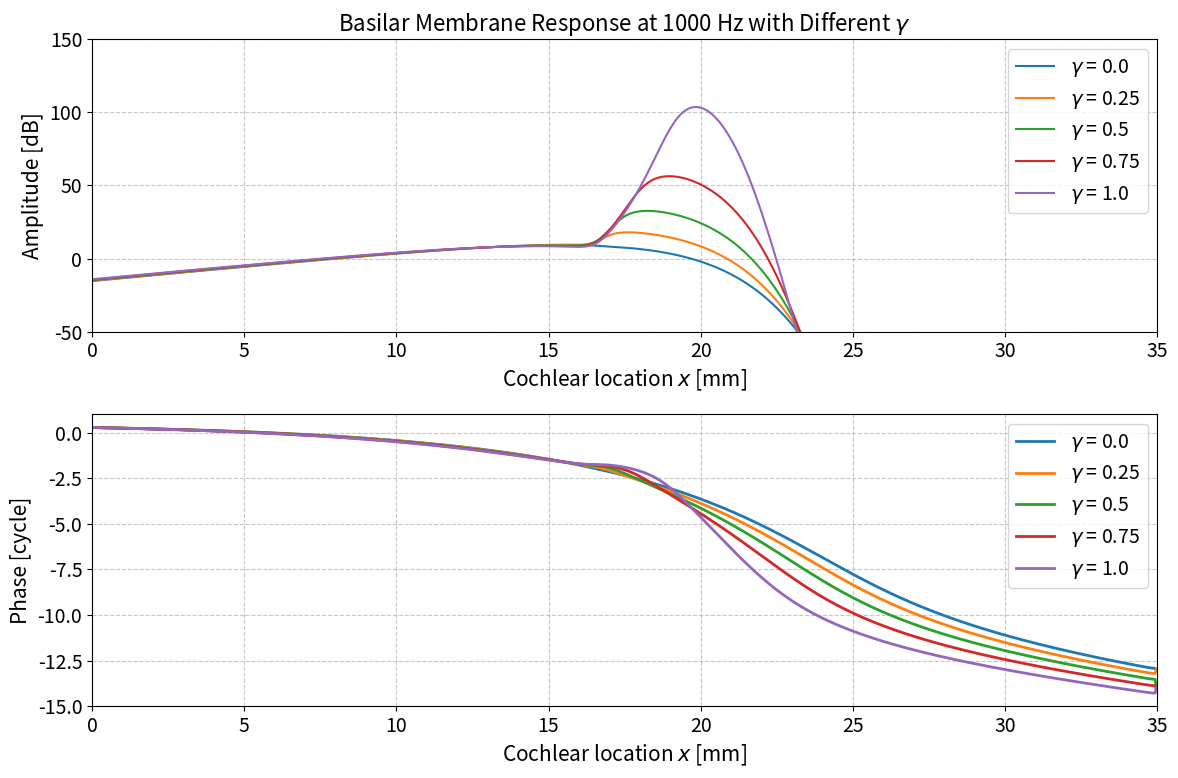
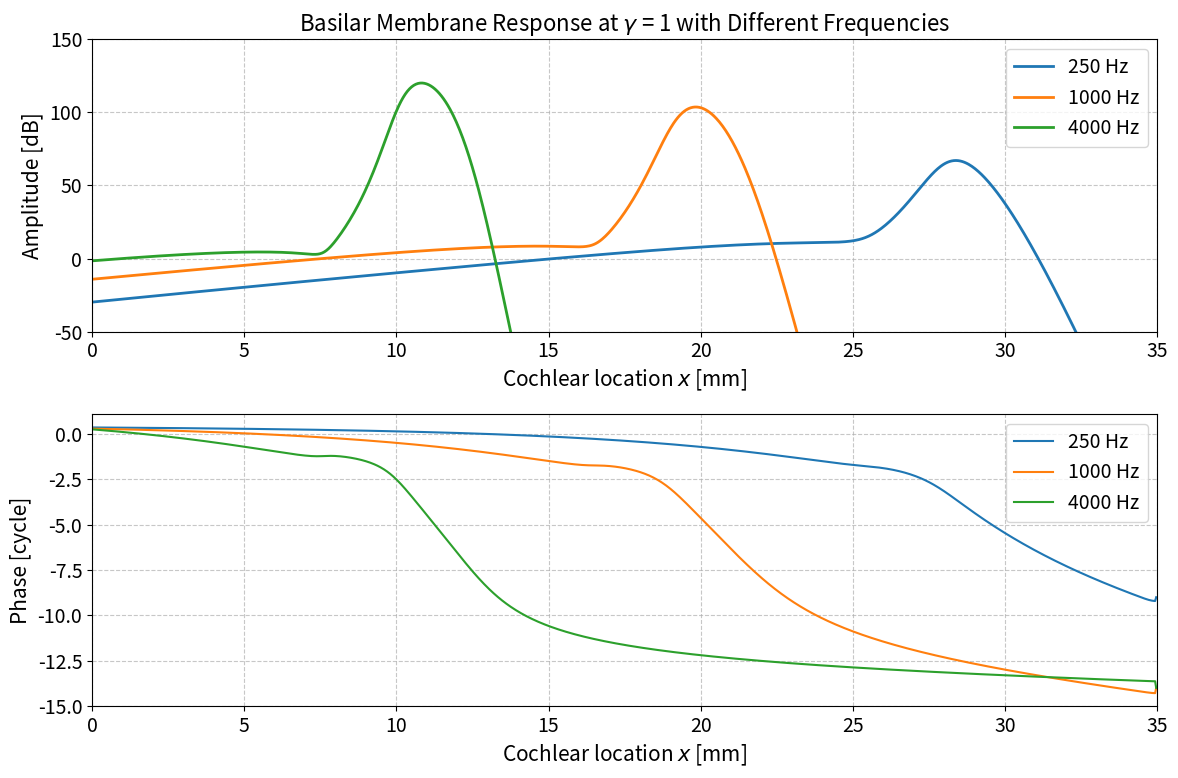

Python code for these plots, in order:
import numpy as np
import matplotlib.pyplot as plt

N = 1000 
L = 35e-3
H = 1e-3
Hb = 7e-6
rho = 1000

dx = L/N
x = np.arange(0,L,dx)

k1 = 2.2e9*np.exp(-300*x) # kg/m^2/s^2
m1 = 3e-2 # kg/m^2
c1 = 60 + 6700*np.exp(-150*x) # kg/m^2/s
k2 = 1.4e7*np.exp(-330*x) # kg/m^2/s^2
c2 = 44.0*np.exp(-165*x) # kg/m^2/s
m2 = 5e-3 # kg/m^2
k3 = 2.0e7*np.exp(-300*x) # kg/m^2/s^2
c3 = 8*np.exp(-60*x) # kg/m^2/s
k4 = 1.15e9*np.exp(-300*x) # kg/m^2/s^2
c4 = 4400.0*np.exp(-150*x) # kg/m^2/s

def solve_active_cochlea(f,  gamma):

    w = 2*np.pi*f
    Z1 = 1j*w*m1 + c1 + 1/1j/w*k1
    Z2 = 1j*w*m2 + c2 + 1/1j/w*k2
    Z3 = c3 + 1/1j/w*k3
    Z4 = c4 + 1/1j/w*k4

    Z = Z1 + Z2*(Z3 - gamma*Z4)/(Z2 + Z3)
    Y = 1/Z

    ldx2 = 2*rho*1j*w*Y/H*dx**2

    A  = np.zeros((N,N),dtype=np.complex128)
    A[0,0] = -2 - ldx2[0]
    A[0,1] = 2
    for nn in range(1,N-1):
        A[nn,nn-1] = 1
        A[nn,nn] = -2 - ldx2[nn]
        A[nn,nn+1] = 1
    A[-1,-1] = 1
    A[-1,-1] = -2 - ldx2[-1]

    us = 1
    b = np.zeros(N, dtype=np.complex128)
    b[0] = -4*1j*w*rho*us*dx

    p = np.linalg.solve(A,b)
    v = Y*p

    return v, p

if __name__ == "__main__":
    plt.rcParams['font.size'] = 14  # 基本フォントサイズ
    plt.rcParams['axes.titlesize'] = 16  # タイトルのフォントサイズ
    plt.rcParams['axes.labelsize'] = 15  # 軸ラベルのフォントサイズ
    plt.rcParams['xtick.labelsize'] = 14  # x軸目盛りラベルのフォントサイズ
    plt.rcParams['ytick.labelsize'] = 14  # y軸目盛りラベルのフォントサイズ
    plt.rcParams['legend.fontsize'] = 14  # 凡例のフォントサイズ
    plt.rcParams['figure.titlesize'] = 18  # 図全体のタイトルのフォントサイズ

    # First plot: Effect of different Q values at fixed frequency
    f = 1000  # Fixed frequency of 1000 Hz
    plt.figure(figsize=(12, 8))

    # Create 2x1 subplot structure
    plt.subplot(2, 1, 1)  # First subplot for amplitude
    for gamma in np.linspace(0,1,5):
        v, p = solve_active_cochlea(f, gamma)
        plt.plot(x*1e3, 20*np.log10(np.abs(v)), label=f'$\gamma$ = {gamma}')

    plt.xlim([0, 35])
    plt.ylim([-50, 150])
    plt.xlabel('Cochlear location $x$ [mm]')
    plt.ylabel('Amplitude [dB]')
    plt.title(f'Basilar Membrane Response at {f} Hz with Different $\gamma$')
    plt.legend()
    plt.grid(True, linestyle='--', alpha=0.7)

    # Second subplot for phase
    plt.subplot(2, 1, 2)
    for gamma in np.linspace(0,1,5):
        v, p = solve_active_cochlea(f, gamma)
        plt.plot(x*1e3, np.unwrap(np.angle(v))/2/np.pi, label=f'$\gamma$ = {gamma}', lw = 2)

    plt.xlim([0, 35])
    plt.xlabel('Cochlear location $x$ [mm]')
    plt.ylabel('Phase [cycle]')
    plt.grid(True, linestyle='--', alpha=0.7)
    plt.legend()

    plt.tight_layout()
    plt.savefig('cochlea_gamma_comparison.pdf')
    plt.show()

    # Second plot: Effect of different frequencies at fixed gamma
    gamma = 1  # Fixed Q value of 3
    plt.figure(figsize=(12, 8))

    # Create 2x1 subplot structure
    plt.subplot(2, 1, 1)  # First subplot for amplitude
    frequencies = [250, 1000, 4000]
    for f in frequencies:
        v, p = solve_active_cochlea(f, gamma)
        plt.plot(x*1e3, 20*np.log10(np.abs(v)), label=f'{f} Hz', lw=2)

    plt.xlim([0, 35])
    plt.ylim([-50, 150])
    plt.xlabel('Cochlear location $x$ [mm]')
    plt.ylabel('Amplitude [dB]')
    plt.title(f'Basilar Membrane Response at $\gamma$ = {gamma} with Different Frequencies')
    plt.legend()
    plt.grid(True, linestyle='--', alpha=0.7)

    # Second subplot for phase
    plt.subplot(2, 1, 2)
    for f in frequencies:
        v, p = solve_active_cochlea(f, gamma)
        plt.plot(x*1e3, np.unwrap(np.angle(v))/2/np.pi, label=f'{f} Hz')

    plt.xlim([0, 35])
    plt.xlabel('Cochlear location $x$ [mm]')
    plt.ylabel('Phase [cycle]')
    plt.grid(True, linestyle='--', alpha=0.7)
    plt.legend()

    plt.tight_layout()
    plt.savefig('cochlea_frequency_comparison.pdf')
    plt.show()
